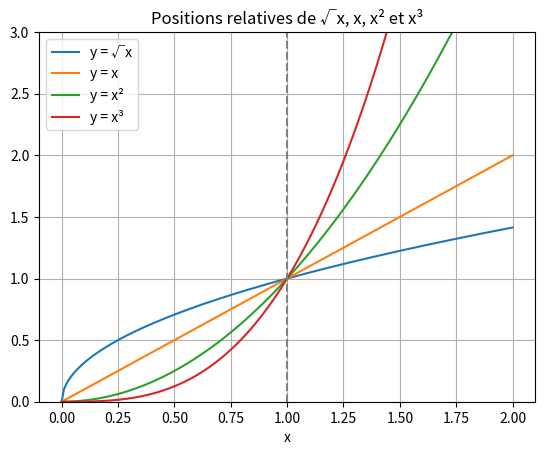

The matplotlib source for this figure:
# Modèle : Plusieurs courbes
# Résumé : Comparer des fonctions sur un même repère, avec une légende.

# x, x², x³ et √x : laquelle est au-dessus des autres, avant et après 1 ?
from math import sqrt

import matplotlib.pyplot as plt

for x in [0.5, 1, 1.5]:
    print(f"x = {x} : x³ = {x**3:.3f}  x² = {x**2:.3f}  √x = {sqrt(x):.3f}")

xs = [i / 100 for i in range(201)]  # de 0 à 2, par pas de 0,01
plt.plot(xs, [sqrt(x) for x in xs], label="y = √x")
plt.plot(xs, xs, label="y = x")
plt.plot(xs, [x**2 for x in xs], label="y = x²")
plt.plot(xs, [x**3 for x in xs], label="y = x³")
plt.axvline(1, color="gray", linestyle="--")
plt.ylim(0, 3)
plt.grid(True)
plt.legend()
plt.xlabel("x")
plt.title("Positions relatives de √x, x, x² et x³")
plt.show()
